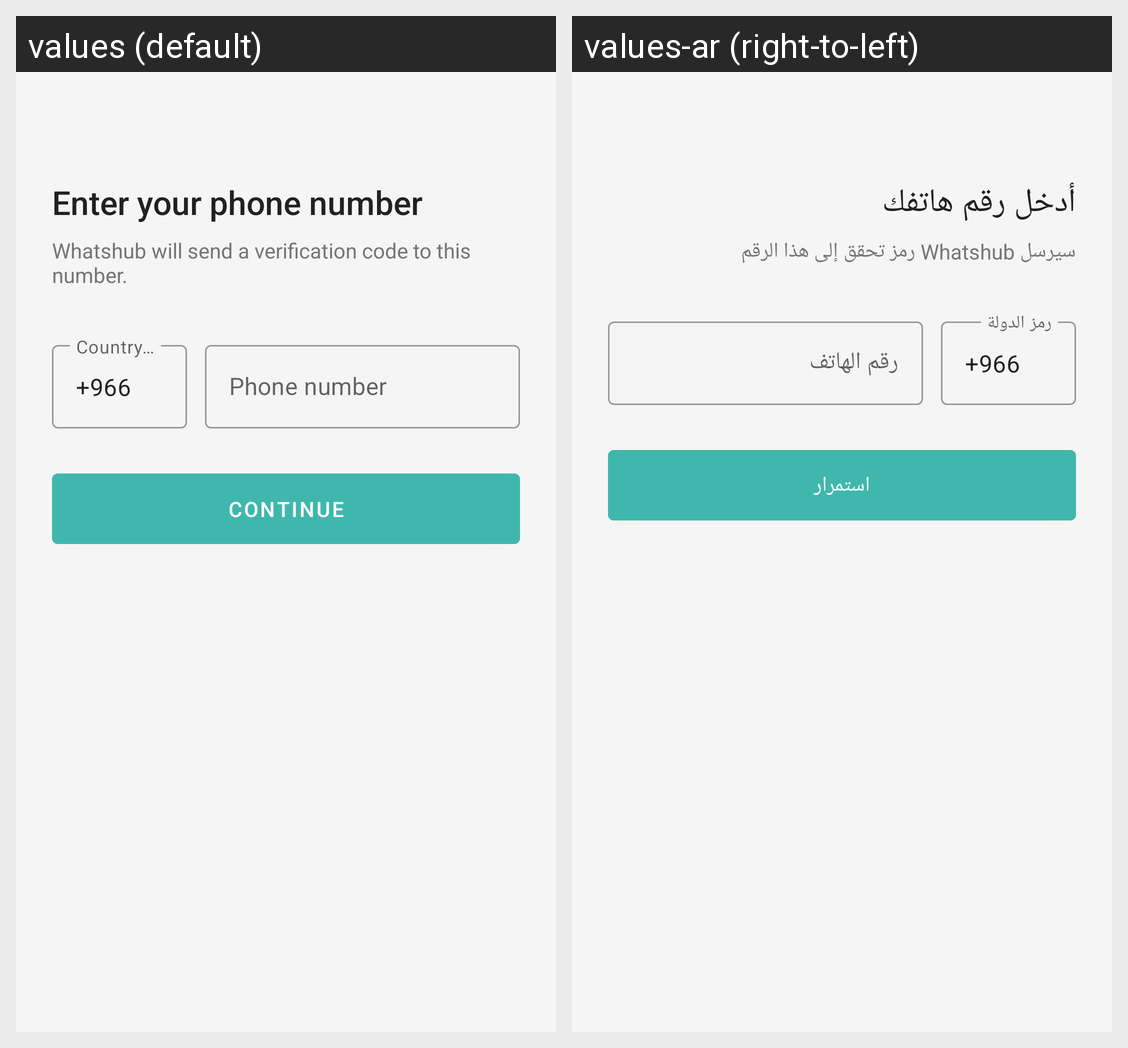

Here is an Android app screen in its default locale and in the app's own translations. Write out the translated-string differences for the strings that appear on this screen.
Android screen res/layout/fragment_phone_entry.xml rendered under 2 locales, left to right: values (default), values-ar (right-to-left). Device: Nexus 5 (rendered at 1080×1920; each locale shown at half size, 540×960, under a caption strip naming it); theme Theme.Whatshub.
Strings drawn on this screen, with the default value and each locale's value (text and hints the layout hard-codes, and strings that could not be matched under every locale, appear in the picture but are not listed):

phone_entry_title
  values: Enter your phone number
  values-ar: أدخل رقم هاتفك

phone_entry_subtitle
  values: Whatshub will send a verification code to this number.
  values-ar: سيرسل Whatshub رمز تحقق إلى هذا الرقم

phone_entry_country_code_hint
  values: Country code
  values-ar: رمز الدولة

phone_entry_hint
  values: Phone number
  values-ar: رقم الهاتف

action_continue
  values: Continue
  values-ar: استمرار
